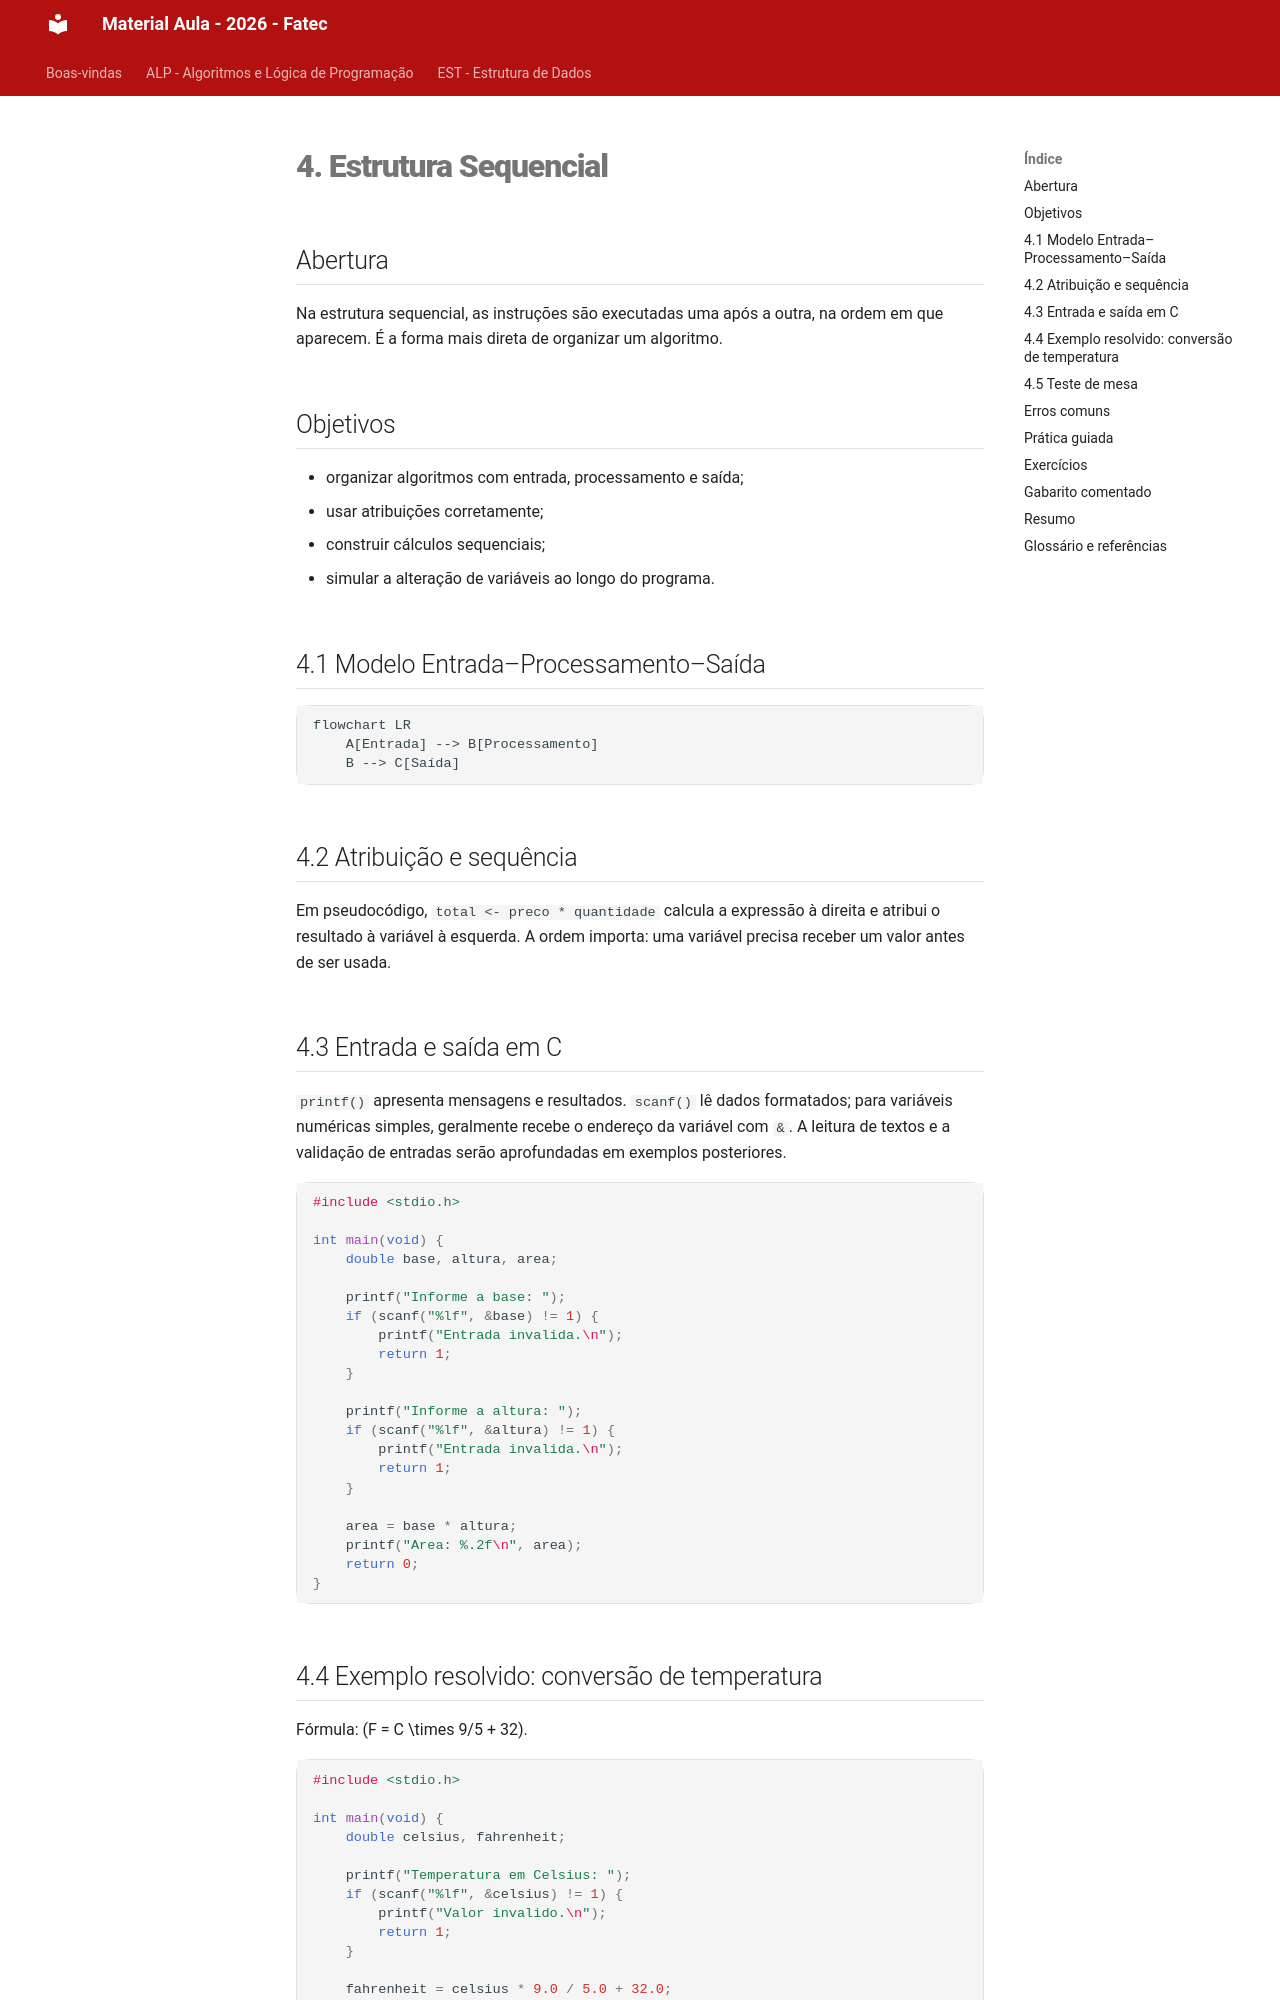

repository: thissyalmeida/fatec-material-aulas · page: ALP/apostila/capitulos/04-estrutura-sequencial.html · generator: mkdocs

# 4. Estrutura Sequencial

## Abertura

Na estrutura sequencial, as instruções são executadas uma após a outra, na ordem em que aparecem. É a forma mais direta de organizar um algoritmo.

## Objetivos

- organizar algoritmos com entrada, processamento e saída;
- usar atribuições corretamente;
- construir cálculos sequenciais;
- simular a alteração de variáveis ao longo do programa.

## 4.1 Modelo Entrada–Processamento–Saída

```mermaid
flowchart LR
    A[Entrada] --> B[Processamento]
    B --> C[Saída]
```

## 4.2 Atribuição e sequência

Em pseudocódigo, `total <- preco * quantidade` calcula a expressão à direita e atribui o resultado à variável à esquerda. A ordem importa: uma variável precisa receber um valor antes de ser usada.

## 4.3 Entrada e saída em C

`printf()` apresenta mensagens e resultados. `scanf()` lê dados formatados; para variáveis numéricas simples, geralmente recebe o endereço da variável com `&`. A leitura de textos e a validação de entradas serão aprofundadas em exemplos posteriores.

```c
#include <stdio.h>

int main(void) {
    double base, altura, area;

    printf("Informe a base: ");
    if (scanf("%lf", &base) != 1) {
        printf("Entrada invalida.\n");
        return 1;
    }

    printf("Informe a altura: ");
    if (scanf("%lf", &altura) != 1) {
        printf("Entrada invalida.\n");
        return 1;
    }

    area = base * altura;
    printf("Area: %.2f\n", area);
    return 0;
}
```

## 4.4 Exemplo resolvido: conversão de temperatura

Fórmula: \(F = C \times 9/5 + 32\).

```c
#include <stdio.h>

int main(void) {
    double celsius, fahrenheit;

    printf("Temperatura em Celsius: ");
    if (scanf("%lf", &celsius) != 1) {
        printf("Valor invalido.\n");
        return 1;
    }

    fahrenheit = celsius * 9.0 / 5.0 + 32.0;
    printf("Fahrenheit: %.2f\n", fahrenheit);
    return 0;
}
```

## 4.5 Teste de mesa

Para `a = 4`, `b = 3`, `c = a * b + 2`:

| Instrução | a | b | c |
|---|---:|---:|---:|
| Inicialização | 4 | 3 | — |
| `c = a * b + 2` | 4 | 3 | 14 |
